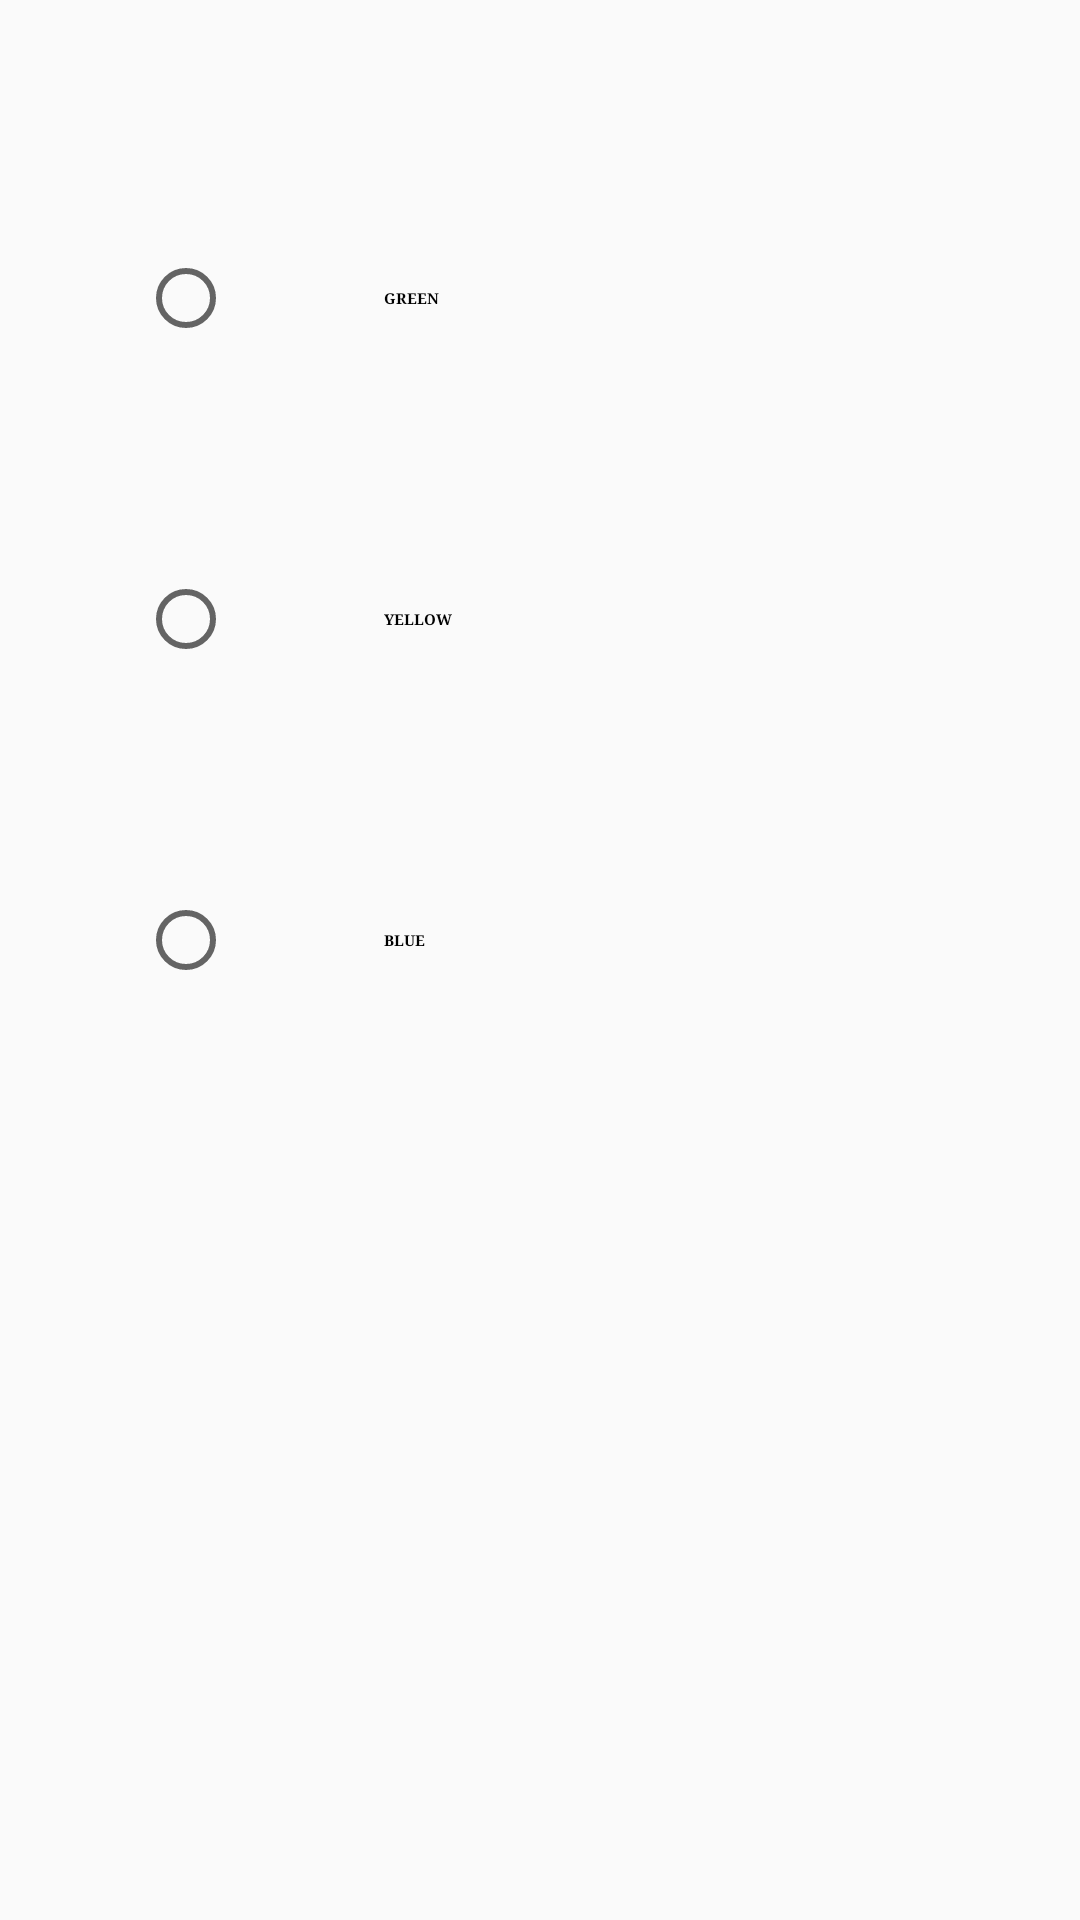

The Android layout XML behind this screen, and the referenced resources:
<!-- AndroidManifest.xml: application theme AppTheme -->
<!-- res/layout/setting.xml -->
<LinearLayout xmlns:android="http://schemas.android.com/apk/res/android"
    xmlns:tools="http://schemas.android.com/tools"
    android:layout_width="match_parent"
    android:layout_height="match_parent"
    android:orientation="vertical"
    android:paddingBottom="@dimen/activity_vertical_margin"
    android:paddingLeft="@dimen/activity_horizontal_margin"
    android:paddingRight="@dimen/activity_horizontal_margin"
    android:paddingTop="@dimen/activity_vertical_margin"
    android:elevation="5dp"
    android:theme="@style/Base.AlertDialog.AppCompat.Light">

    <RadioGroup
        android:id="@+id/radiogroup"
        android:layout_width="wrap_content"
        android:layout_height="wrap_content"
        android:orientation="vertical"
        android:layout_margin="20dp"
        android:elevation="10dp"
        android:padding="10dp">

        <RadioButton
            android:id="@+id/radioButton1"
            android:layout_width="wrap_content"
            android:layout_height="wrap_content"
            android:text="GREEN"
            android:padding="50dp"
            android:textStyle="bold"
            android:typeface="serif" />

        <RadioButton
            android:id="@+id/radioButton2"
            android:layout_width="wrap_content"
            android:layout_height="wrap_content"
            android:text="YELLOW"
            android:padding="50dp"
            android:typeface="serif"
            android:textStyle="bold" />

        <RadioButton
            android:id="@+id/radioButton3"
            android:layout_width="wrap_content"
            android:layout_height="wrap_content"
            android:text="BLUE"
            android:padding="50dp"
            android:textStyle="bold"
            android:typeface="serif" />

    </RadioGroup>

</LinearLayout>
<!-- resources referenced by this layout -->
<resources>
  <dimen name="activity_horizontal_margin">16dp</dimen>
  <dimen name="activity_vertical_margin">16dp</dimen>
  <style name="AppTheme" parent="Theme.AppCompat.Light.DarkActionBar">
          
          <item name="colorPrimary">@color/colorPrimary</item>
          <item name="colorPrimaryDark">@color/colorAccent</item>
          <item name="colorAccent">@color/colorAccent</item>
          <item name="android:actionMenuTextColor">@color/bg_screen6</item>
      </style>
  <color name="colorPrimary">#607D8B</color>
  <color name="colorAccent">#928e8e</color>
  <color name="bg_screen6">#512DA8</color>
</resources>
